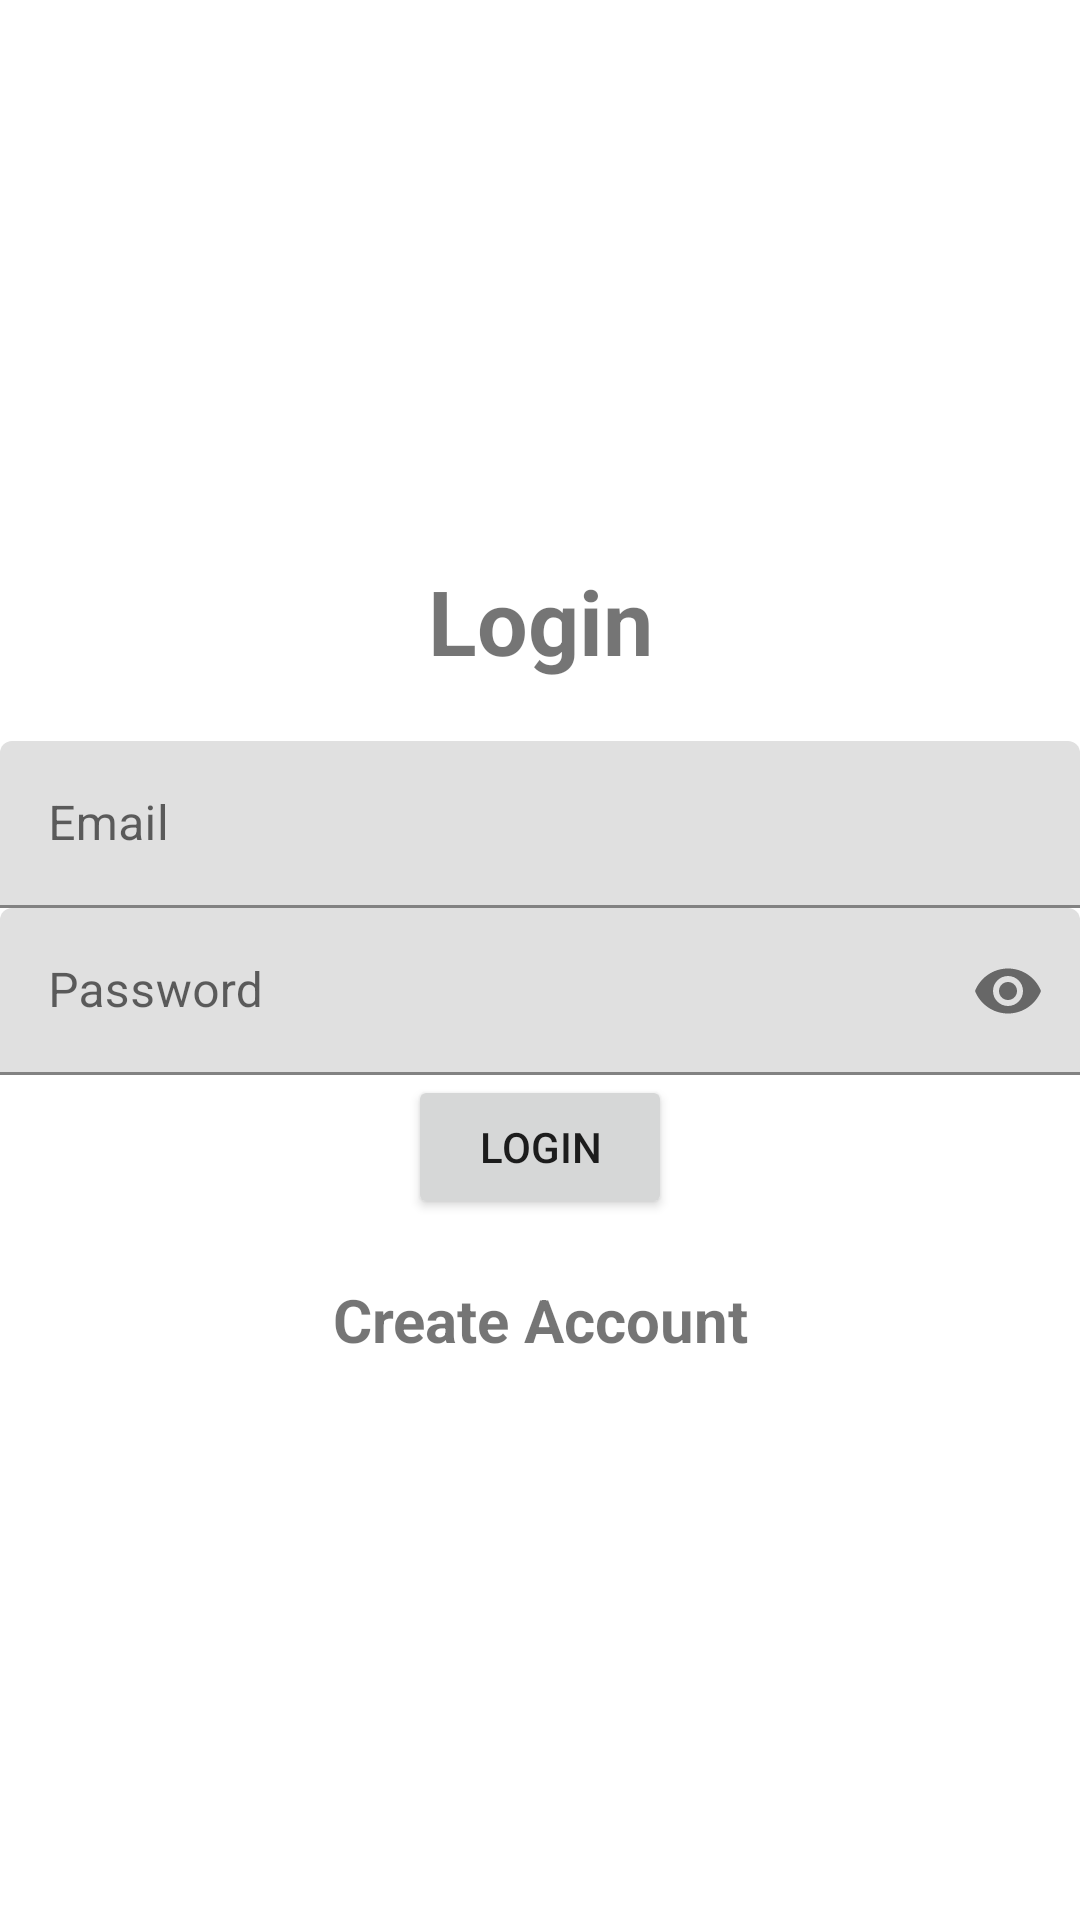

Android layout source for this screen:
<!-- AndroidManifest.xml: application theme Theme.MagicMushroomTheGathering -->
<!-- res/layout/activity_login.xml -->
<?xml version="1.0" encoding="utf-8"?>
<LinearLayout xmlns:android="http://schemas.android.com/apk/res/android"
    xmlns:app="http://schemas.android.com/apk/res-auto"
    xmlns:tools="http://schemas.android.com/tools"
    android:layout_width="match_parent"
    android:layout_height="match_parent"
    android:id="@+id/main"
    tools:context=".Login"
    android:orientation="vertical"
    android:gravity="center"
    android:layout_margin="20dp">

    <TextView
        android:text="@string/login"
        android:layout_width="match_parent"
        android:layout_height="wrap_content"
        android:textSize="30sp"
        android:textStyle="bold"
        android:gravity="center"
        android:layout_marginBottom="20dp"/>

    <com.google.android.material.textfield.TextInputLayout
        android:layout_width="match_parent"
        android:layout_height="wrap_content"
        >

        <com.google.android.material.textfield.TextInputEditText
            android:id="@+id/txtInputEmail"
            android:hint="@string/email"
            android:layout_width="match_parent"
            android:layout_height="wrap_content"
            android:inputType="textEmailAddress"/>
    </com.google.android.material.textfield.TextInputLayout>

    <com.google.android.material.textfield.TextInputLayout
        android:layout_width="match_parent"
        android:layout_height="wrap_content"
        app:endIconMode="password_toggle">

        <com.google.android.material.textfield.TextInputEditText
            android:id="@+id/txtInputPassword"
            android:hint="@string/password"
            android:layout_width="match_parent"
            android:layout_height="wrap_content"
            android:inputType="textPassword"/>
    </com.google.android.material.textfield.TextInputLayout>

    <ProgressBar
        android:id="@+id/progressBar"
        android:layout_width="wrap_content"
        android:layout_height="wrap_content"
        android:visibility="gone"
        />

    <Button
        android:id="@+id/btnLogin"
        android:layout_width="wrap_content"
        android:layout_height="wrap_content"
        android:text="@string/login"/>

    <TextView
        android:id="@+id/registerNow"
        android:layout_width="match_parent"
        android:layout_height="wrap_content"
        android:text="@string/create_account"
        android:textSize="20sp"
        android:textStyle="bold"
        android:gravity="center"
        android:layout_marginTop="20dp"/>


</LinearLayout>
<!-- resources referenced by this layout -->
<resources>
  <string name="create_account">Create Account</string>
  <string name="email">Email</string>
  <string name="login">Login</string>
  <string name="password">Password</string>
  <style name="Theme.MagicMushroomTheGathering" parent="Theme.MaterialComponents.DayNight.DarkActionBar">
          
          <item name="colorPrimary">@color/purple_500</item>
          <item name="colorPrimaryVariant">@color/purple_700</item>
          <item name="colorOnPrimary">@color/white</item>
          
          <item name="colorSecondary">@color/teal_200</item>
          <item name="colorSecondaryVariant">@color/teal_700</item>
          <item name="colorOnSecondary">@color/black</item>
          
          <item name="android:statusBarColor">?attr/colorPrimaryVariant</item>
          
      </style>
  <!-- not gathered from this repository: default colours our renderer supplied (Android Studio template values) -->
  <color name="purple_500">#FF6200EE</color>
  <color name="purple_700">#FF3700B3</color>
  <color name="teal_200">#FF03DAC5</color>
  <color name="teal_700">#FF018786</color>
  <color name="black">#FF000000</color>
  <color name="white">#FFFFFFFF</color>
</resources>
